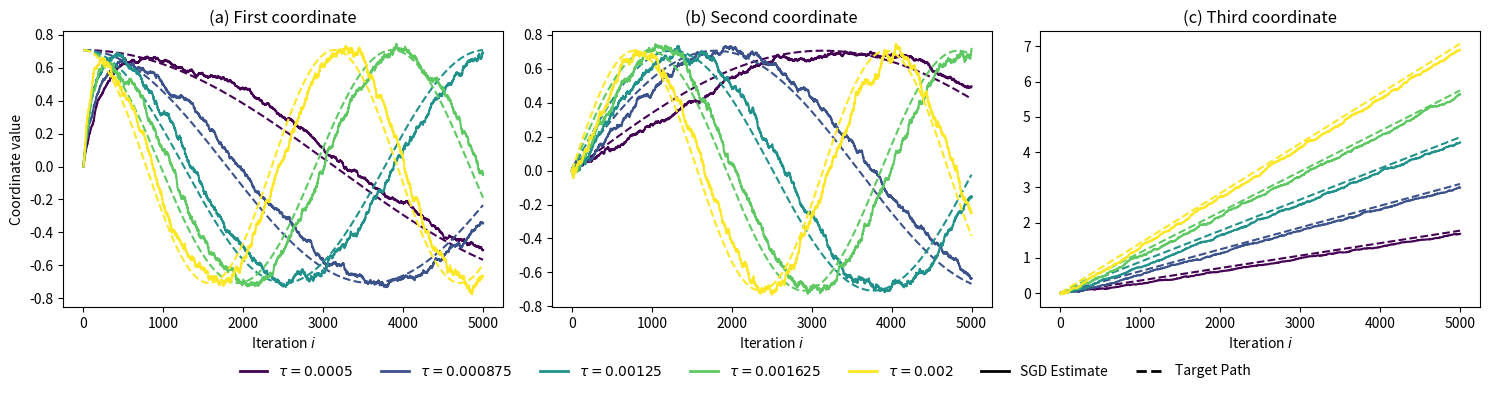
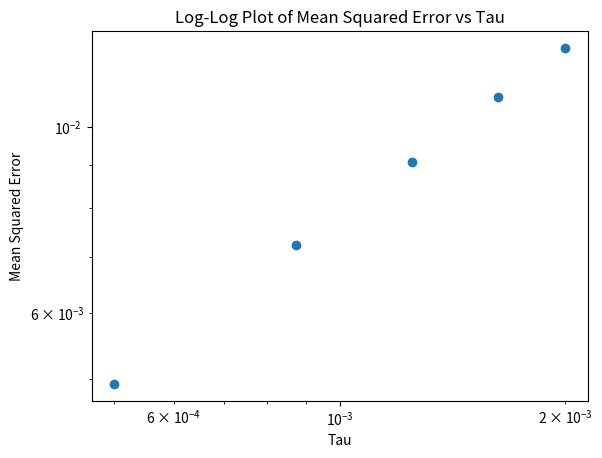
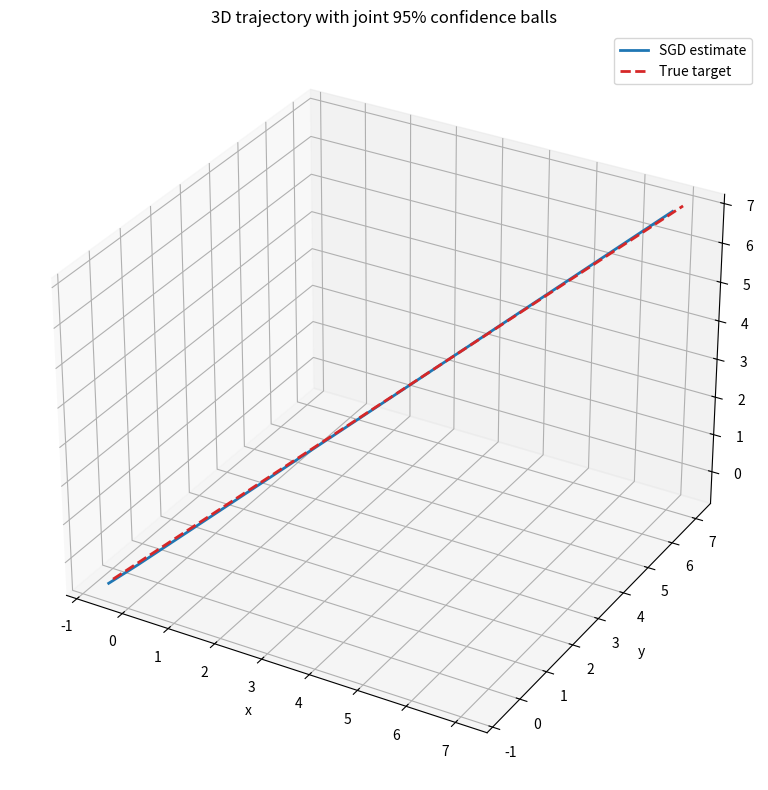

Recreate these plots in Python, in order.
import numpy as np
import matplotlib.pyplot as plt
from matplotlib.lines import Line2D
# n is number of iterations, R is number of replications
n=5000
R=200
def central_limit(x):
    n = len(x)
    mean = np.mean(x)
    s = np.std(x, ddof=1)

    z = 1.96

    lower = mean - z * s / np.sqrt(n)
    upper = mean + z * s / np.sqrt(n)
    return [float(mean), (float(lower), float(upper))]
CIs = list()
taus = list(np.linspace(0.0005, 0.002, 5))
#theta_star = np.tile(np.array([[1], [1], [2]]), (1, R))
rng = np.random.default_rng(seed=1)
fig2, ax2 = plt.subplots(1, 3, figsize=(15, 4))
ax2[0].set_title(r"(a) First coordinate")
ax2[1].set_title(r"(b) Second coordinate")
ax2[2].set_title(r"(c) Third coordinate")
colors = ['#440154', '#3B528B', '#21918C', '#5EC962', '#FDE725']
color_labels = [r'$\tau=0.0005$', r'$\tau=0.000875$', r'$\tau=0.00125$', r'$\tau=0.001625$', r'$\tau=0.002$']
style_labels = ['Target Path', 'SGD Estimate']
MSEs = list()
for tau in taus:
    fullMSEs = list()
    theta = np.array([[0], [0], [0]])
    a_i = [0]
    b_i = [0]
    c_i = [0]
    a_star = [1 / np.sqrt(2)]
    b_star = [0]
    c_star = [0]
    gamma = tau**(2/3)
    for i in range(n):
        theta_star = np.tile(np.array([[np.cos((i+1)*tau)], [np.sin((i+1)*tau)], [(i+1)*tau]]), (1, R))/(np.sqrt(2))
        sensor = rng.uniform(low=-50.0, high=50.0, size = (3, R))
        eps = rng.normal(loc=0.0, scale=1.0, size = (1, R))*0.2
        real_d = (((sensor-theta_star)**2).sum(axis=0))**0.5
        pseudo_d = (((sensor-theta)**2).sum(axis=0))**0.5
        d = real_d+eps
        loss = (sensor - theta)*(-2*(pseudo_d-d)*((pseudo_d)**(-1.0)))
        a_star.append(theta_star[0][0])
        b_star.append(theta_star[1][0])
        c_star.append(theta_star[2][0])
        theta = theta - gamma * loss
        a_i.append(theta[0][0])
        b_i.append(theta[1][0])
        c_i.append(theta[2][0])
    fullMSEs.append(np.mean((theta - theta_star)**2, axis=0))
    fullMSEs=np.array(fullMSEs)
    MSEs.append(np.mean(np.mean((theta - theta_star)**2, axis=0)))
    CIs.append(central_limit(fullMSEs)[1])
    a_i = np.array(a_i)
    b_i = np.array(b_i)
    c_i = np.array(c_i)
    a_star = np.array(a_star)
    b_star = np.array(b_star)
    c_star = np.array(c_star)
    ax2[0].plot(a_i, color=colors[taus.index(tau)])
    ax2[0].plot(a_star, linestyle='--', color=colors[taus.index(tau)])
    ax2[1].plot(b_i, color=colors[taus.index(tau)])
    ax2[1].plot(b_star, linestyle='--', color=colors[taus.index(tau)])
    ax2[2].plot(c_i, color=colors[taus.index(tau)])
    ax2[2].plot(c_star, linestyle='--', color=colors[taus.index(tau)])
for ax in ax2:
    ax.set_xlabel(r"Iteration $i$")
ax2[0].set_ylabel("Coordinate value")
color_handles = [
    Line2D([0], [0], color=c, lw=2)
    for c in colors
]

style_handles = [
    Line2D([0], [0], color="black", lw=2, ls="-"),
    Line2D([0], [0], color="black", lw=2, ls="--")
]
all_handles = color_handles + style_handles
all_labels = color_labels + ["SGD Estimate", "Target Path"]

fig2.legend(
    all_handles,
    all_labels,
    loc="lower center",
    bbox_to_anchor=(0.5, 0.01),
    ncol=7,
    frameon=False
)

plt.tight_layout()
plt.subplots_adjust(bottom=0.22)
plt.savefig('OSLcoordsplot.pdf', format='pdf', bbox_inches='tight')
plt.show()
fig1 = plt.figure()
ax1 = fig1.add_subplot()
ax1.scatter(taus, MSEs)
ax1.set_xscale('log')
ax1.set_yscale('log')
plt.title("Log-Log Plot of Mean Squared Error vs Tau")
plt.xlabel("Tau")
plt.ylabel("Mean Squared Error")
plt.savefig('loglogOSLplot.pdf', format='pdf', bbox_inches='tight')
plt.show()
slope, intercept = np.polyfit(np.log10(taus), np.log10(MSEs), 1)

print(CIs)
print(f"Best fit slope (m): {slope:.4f}")
print(f"Y-intercept (b): {intercept:.4f}")
import numpy as np
import matplotlib.pyplot as plt
from scipy.stats import chi2

# --------------------------------------------------
# Suppose these are already computed in your simulation
# theta_path      : shape (n, 3)
# theta_star_path : shape (n, 3)
# residuals       : shape (n,)
# gamma           : scalar
# --------------------------------------------------

alpha = 0.05
m = 100                    # rolling window size for sigma^2 estimate
chi2_quant = chi2.ppf(1 - alpha, df=3)

n = theta.shape[0]

# Plug-in estimator of sigma^2_t
sigma2_hat = np.full(n, np.nan)
for t in range(m - 1, n):
    sigma2_hat[t] = np.mean(residuals[t - m + 1:t + 1] ** 2)

# Confidence-ball radius
radius = np.sqrt(gamma * sigma2_hat * chi2_quant)

# --------------------------------------------------
# Helper function to draw a sphere
# --------------------------------------------------
def plot_sphere(ax, center, r, color='cornflowerblue', alpha=0.12, ngrid=20):
    u = np.linspace(0, 2 * np.pi, ngrid)
    v = np.linspace(0, np.pi, ngrid)

    x = center[0] + r * np.outer(np.cos(u), np.sin(v))
    y = center[1] + r * np.outer(np.sin(u), np.sin(v))
    z = center[2] + r * np.outer(np.ones_like(u), np.cos(v))

    ax.plot_surface(x, y, z, color=color, alpha=alpha, linewidth=0, shade=True)

# --------------------------------------------------
# 3D plot
# --------------------------------------------------
fig = plt.figure(figsize=(10, 8))
ax = fig.add_subplot(111, projection='3d')

# Estimated trajectory
ax.plot(theta[:, 0], theta[:, 1], theta[:, 2],
        color='tab:blue', lw=2, label='SGD estimate')

# True trajectory
ax.plot(theta_star[:, 0], theta_star[:, 1], theta_star[:, 2],
        color='tab:red', lw=2, ls='--', label='True target')

# Draw confidence balls only every "step" points to avoid clutter
step = 200
for t in range(max(m - 1, 500), n, step):   # since you said t >= 500
    if np.isfinite(radius[t]):
        plot_sphere(ax, theta[t], radius[t], color='tab:blue', alpha=0.10)

# Mark a few centers if desired
sample_idx = range(max(m - 1, 500), n, step)
ax.scatter(theta[list(sample_idx), 0],
           theta[list(sample_idx), 1],
           theta[list(sample_idx), 2],
           color='tab:blue', s=12)

ax.set_xlabel('x')
ax.set_ylabel('y')
ax.set_zlabel('z')
ax.set_title('3D trajectory with joint 95% confidence balls')
ax.legend()
plt.tight_layout()
plt.show()
